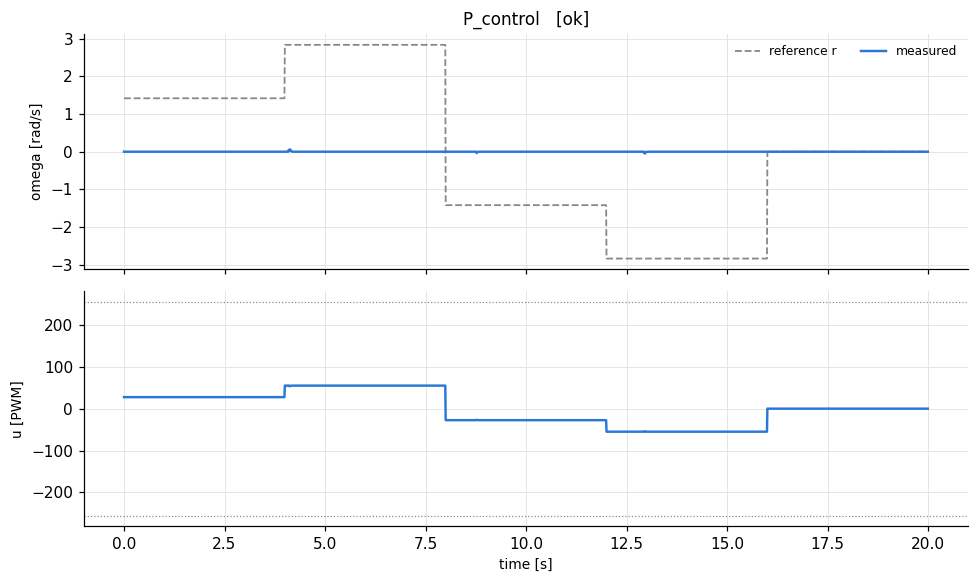

Values plotted in this chart, from the file beside it:
t, theta, omega, pot, r, u
8e-06, 0.0, 0.0, 0.283, 1.419, 27.49
0.01, 0.0, 0.0, 0.284, 1.419, 27.49
0.02, 0.0, 0.0, 0.283, 1.419, 27.49
0.03, 0.0, 0.0, 0.284, 1.419, 27.49
0.04, 0.0, 0.0, 0.283, 1.419, 27.49
0.05, 0.0, 0.0, 0.284, 1.419, 27.49
0.06, 0.0, 0.0, 0.283, 1.419, 27.49
0.07, 0.0, 0.0, 0.284, 1.419, 27.49
0.08, 0.0, 0.0, 0.283, 1.419, 27.49
0.09, 0.0, 0.0, 0.284, 1.419, 27.49
0.1, 0.0, 0.0, 0.283, 1.419, 27.49
0.11, 0.0, 0.0, 0.284, 1.419, 27.49
0.12, 0.0, 0.0, 0.284, 1.419, 27.49
0.13, 0.0, 0.0, 0.285, 1.419, 27.49
0.14, 0.0, 0.0, 0.284, 1.419, 27.49
0.15, 0.0, 0.0, 0.285, 1.419, 27.49
0.16, 0.0, 0.0, 0.284, 1.419, 27.49
0.17, 0.0, 0.0, 0.285, 1.419, 27.49
0.18, 0.0, 0.0, 0.284, 1.419, 27.49
0.19, 0.0, 0.0, 0.285, 1.419, 27.49
0.2, 0.0, 0.0, 0.284, 1.419, 27.49
0.21, 0.0, 0.0, 0.285, 1.419, 27.49
0.22, 0.0, 0.0, 0.284, 1.419, 27.49
0.23, 0.0, 0.0, 0.285, 1.419, 27.49
0.24, 0.0, 0.0, 0.284, 1.419, 27.49
0.25, 0.0, 0.0, 0.285, 1.419, 27.49
0.26, 0.0, 0.0, 0.284, 1.419, 27.49
0.27, 0.0, 0.0, 0.285, 1.419, 27.49
0.28, 0.0, 0.0, 0.284, 1.419, 27.49
0.29, 0.0, 0.0, 0.285, 1.419, 27.49
0.3, 0.0, 0.0, 0.284, 1.419, 27.49
0.31, 0.0, 0.0, 0.285, 1.419, 27.49
0.32, 0.0, 0.0, 0.284, 1.419, 27.49
0.33, 0.0, 0.0, 0.285, 1.419, 27.49
0.34, 0.0, 0.0, 0.284, 1.419, 27.49
0.35, 0.0, 0.0, 0.285, 1.419, 27.49
0.36, 0.0, 0.0, 0.284, 1.419, 27.49
0.37, 0.0, 0.0, 0.285, 1.419, 27.49
0.38, 0.0, 0.0, 0.284, 1.419, 27.49
0.39, 0.0, 0.0, 0.285, 1.419, 27.49
0.4, 0.0, 0.0, 0.284, 1.419, 27.49
0.41, 0.0, 0.0, 0.285, 1.419, 27.49
0.42, 0.0, 0.0, 0.284, 1.419, 27.49
0.43, 0.0, 0.0, 0.285, 1.419, 27.49
0.44, 0.0, 0.0, 0.284, 1.419, 27.49
0.45, 0.0, 0.0, 0.285, 1.419, 27.49
0.46, 0.0, 0.0, 0.284, 1.419, 27.49
0.47, 0.0, 0.0, 0.285, 1.419, 27.49
0.48, 0.0, 0.0, 0.284, 1.419, 27.49
0.49, 0.0, 0.0, 0.285, 1.419, 27.49
0.5, 0.0, 0.0, 0.284, 1.419, 27.49
0.51, 0.0, 0.0, 0.285, 1.419, 27.49
0.52, 0.0, 0.0, 0.284, 1.419, 27.49
0.53, 0.0, 0.0, 0.285, 1.419, 27.49
0.54, 0.0, 0.0, 0.284, 1.419, 27.49
0.55, 0.0, 0.0, 0.285, 1.419, 27.49
0.56, 0.0, 0.0, 0.285, 1.419, 27.49
0.57, 0.0, 0.0, 0.285, 1.419, 27.49
0.58, 0.0, 0.0, 0.285, 1.419, 27.49
0.59, 0.0, 0.0, 0.285, 1.419, 27.49
... 1,940 more rows
